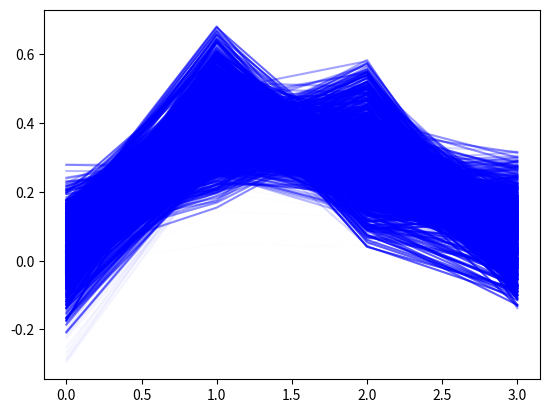
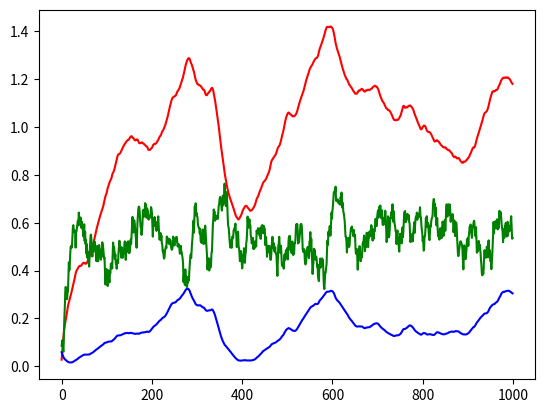

Python code for these plots, in order:
import numpy as np
import matplotlib.pyplot as plt

target = np.array([0, 0.4, 0.3, 0.1])
bias = np.zeros(4)

k = []
l = []
e = []
r = []

_input = np.zeros(4)

for i in range(1000):
    _input += np.random.random_sample(4) * 0.1 - 0.05
    total_in = _input + bias
    bias += (target - total_in) / 20
    # _input += bias / 20
    e.append(np.mean((bias - target) ** 2))
    l.append(np.linalg.norm(bias))
    k.append(total_in)
    r.append(np.linalg.norm(total_in))

plt.figure()
[plt.plot(i, color='blue', alpha=_/len(k)) for _, i in enumerate(k)]
plt.figure()
plt.plot(l, color='red')
plt.plot(e, color='blue')
plt.plot(r, color='green')
plt.show()
